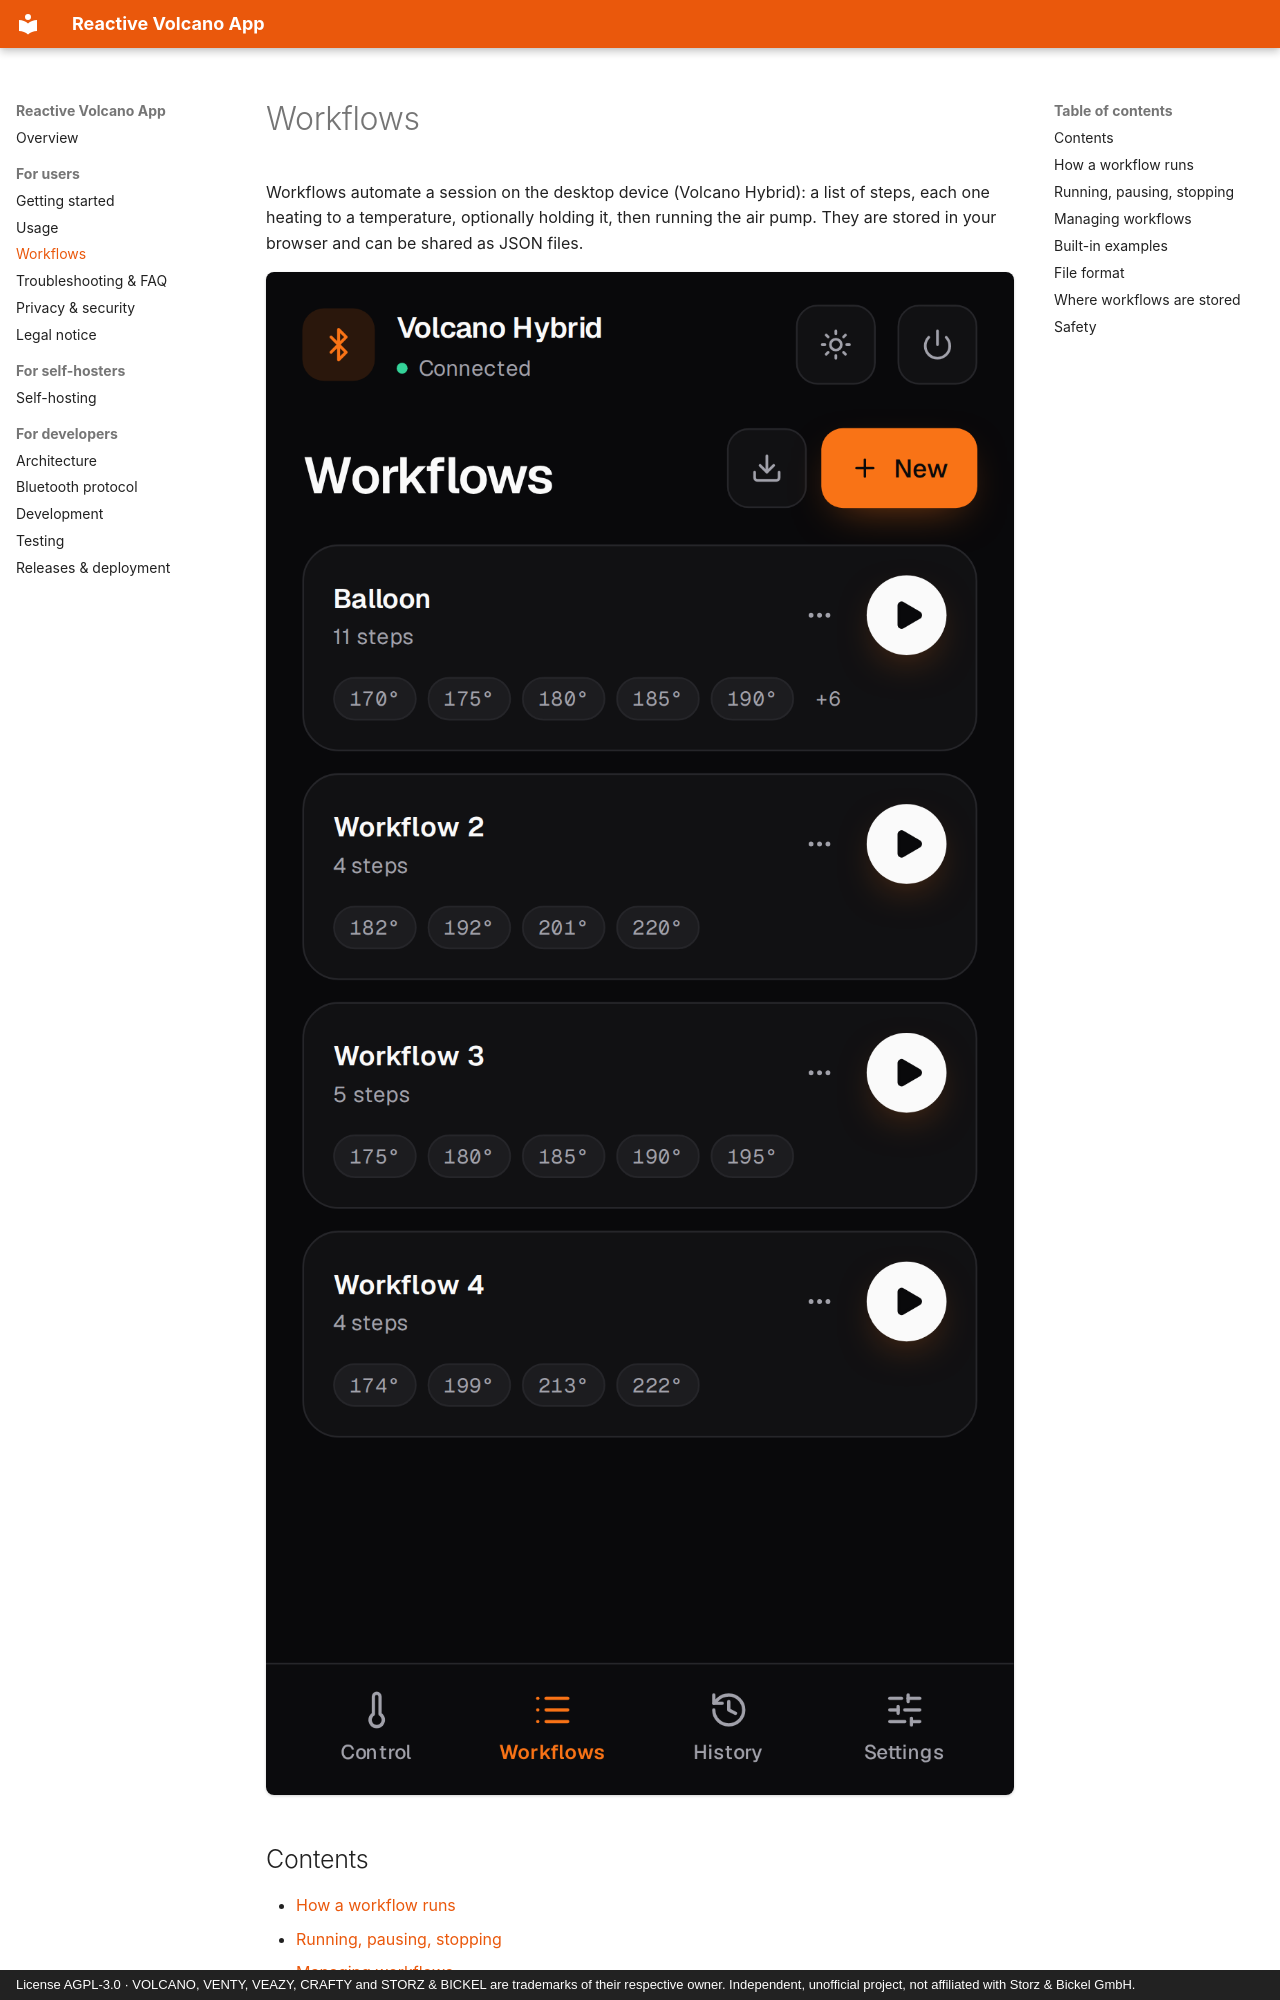

repository: firsttris/reactive-volcano-app · page: workflows.html · generator: mkdocs · copyright: License AGPL-3.0 · VOLCANO, VENTY, VEAZY, CRAFTY and STORZ & BICKEL are trademarks of their respective owner. Independent, unofficial project, not affiliated with Storz & Bickel GmbH.

# Workflows

Workflows automate a session on the desktop device (Volcano Hybrid): a list of steps, each one
heating to a temperature, optionally holding it, then running the air pump. They are stored in your
browser and can be shared as JSON files.

![Workflow list](screenshot-volcano-workflows.png)

## Contents

- [How a workflow runs](#how-a-workflow-runs)
- [Running, pausing, stopping](#running-pausing-stopping)
- [Managing workflows](#managing-workflows)
- [Built-in examples](#built-in-examples)
- [File format](#file-format)
- [Where workflows are stored](#where-workflows-are-stored)
- [Safety](#safety)

## How a workflow runs

Each step has three values:

| Field | Unit | Meaning |
|---|---|---|
| Temperature | °C | target for this step (40–230), up to one decimal |
| Hold time | seconds | how long to wait once the temperature is reached, before pumping (0 = pump at once) |
| Pump time | seconds | how long the air pump runs (at least 0.5 s) |

For every step the app

1. sets the target temperature,
2. waits 0.75 s and switches the heater on if it is off,
3. checks the current temperature every 1.5 s until it is within **±1 °C** of the target,
4. waits the hold time,
5. switches the pump on, waits the pump time and switches it off again.

Then the next step starts. After the last step, the heater and the pump are switched off.

```mermaid
stateDiagram-v2
  direction LR
  [*] --> Heating: set target, heater on
  Heating --> Holding: within ±1 °C
  Holding --> Pumping: hold time over
  Pumping --> Heating: next step
  Pumping --> [*]: last step: heater and pump off
```
